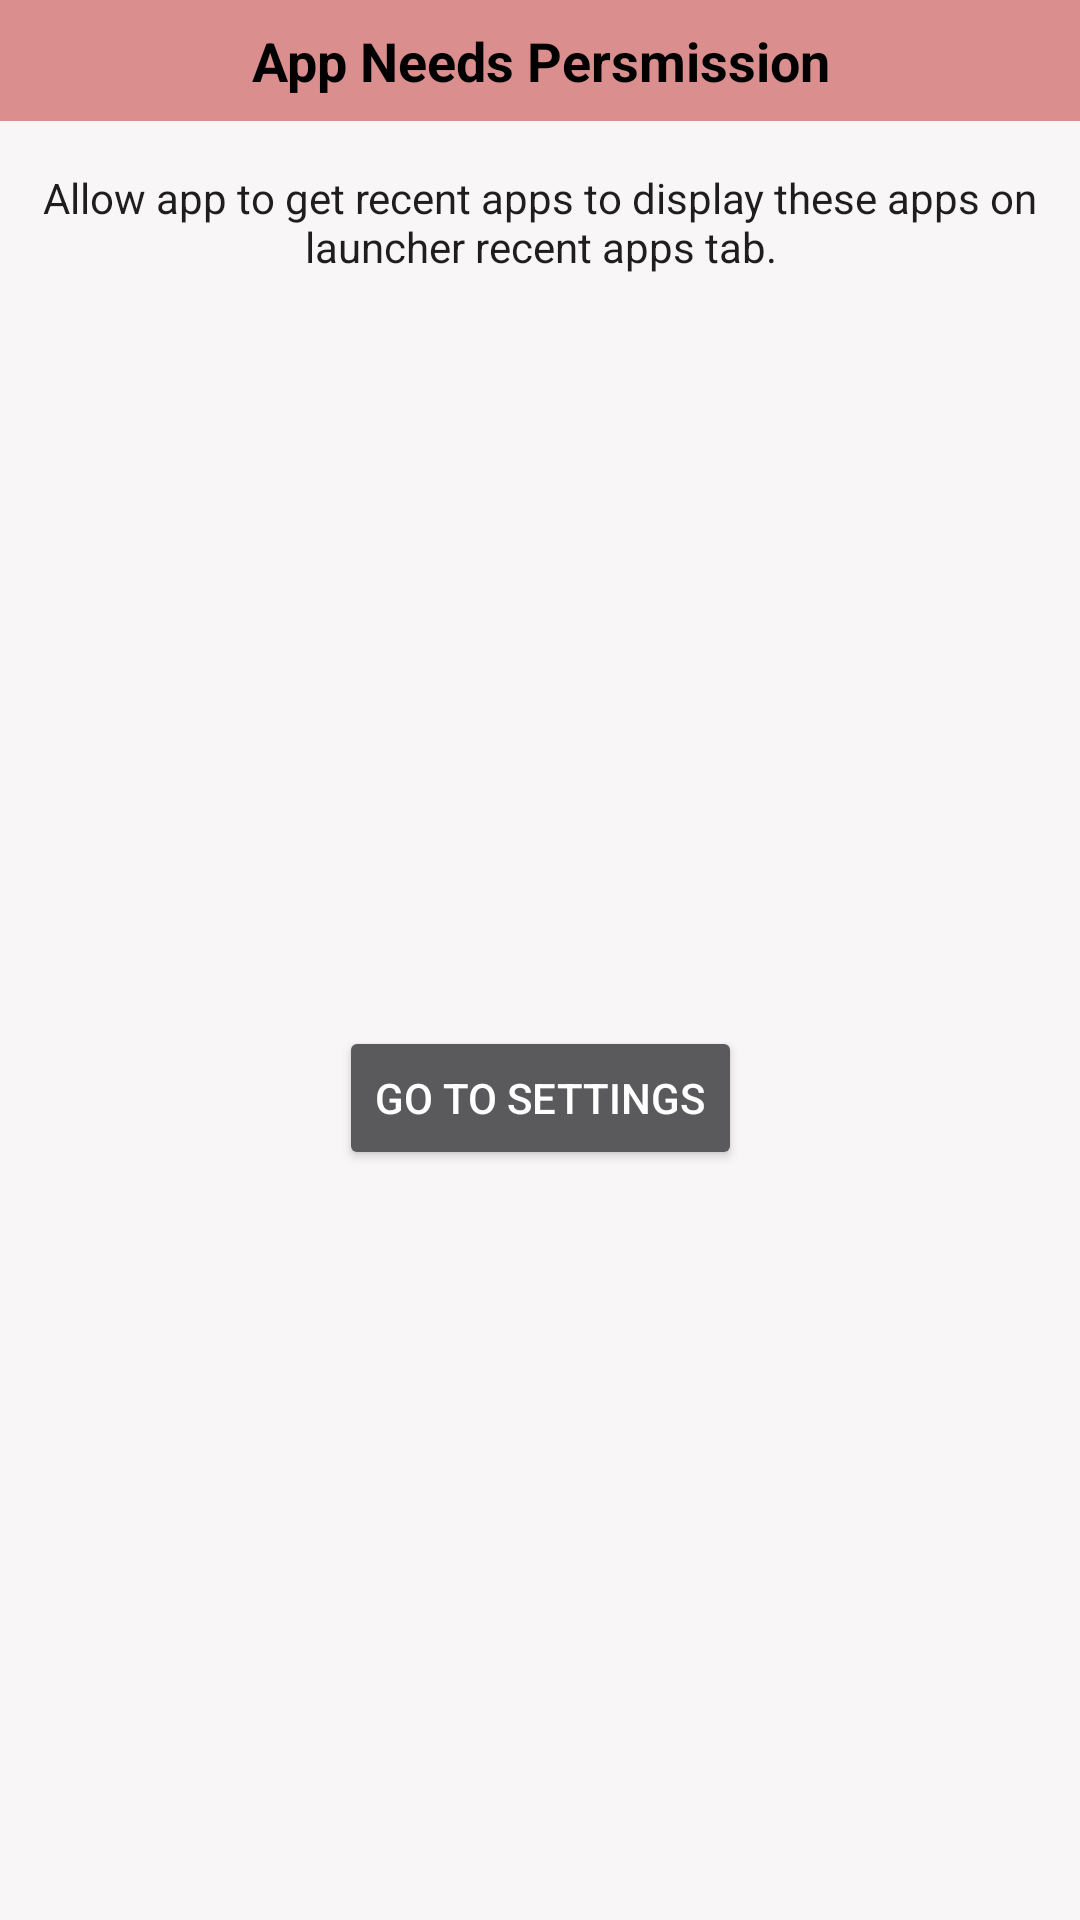

Layout XML and referenced resources for this Android screen:
<!-- AndroidManifest.xml: application theme Theme.AppCompat.NoActionBar -->
<!-- res/layout/ask_permission.xml -->
<?xml version="1.0" encoding="utf-8"?>
<androidx.constraintlayout.widget.ConstraintLayout xmlns:android="http://schemas.android.com/apk/res/android"
    xmlns:app="http://schemas.android.com/apk/res-auto"
    xmlns:tools="http://schemas.android.com/tools"
    android:layout_width="wrap_content"
    android:layout_height="wrap_content"
    android:background="#F8F6F6">

    <TextView
        android:id="@+id/textView3"
        android:layout_width="0dp"
        android:layout_height="wrap_content"
        android:background="#DA8E8E"
        android:gravity="center"
        android:padding="8dp"
        android:text="App Needs Persmission"
        android:textColor="#000000"
        android:textSize="18sp"
        android:textStyle="bold"
        app:layout_constraintEnd_toEndOf="parent"
        app:layout_constraintStart_toStartOf="parent"
        app:layout_constraintTop_toTopOf="parent" />

    <TextView
        android:id="@+id/textView5"
        android:layout_width="wrap_content"
        android:layout_height="wrap_content"
        android:layout_marginStart="32dp"
        android:layout_marginTop="16dp"
        android:layout_marginEnd="32dp"
        android:gravity="center"
        android:text="Allow app to get recent apps to display these apps on launcher recent apps tab."
        android:textColor="#1E1E1E"
        app:layout_constraintEnd_toEndOf="parent"
        app:layout_constraintStart_toStartOf="parent"
        app:layout_constraintTop_toBottomOf="@+id/textView3" />

    <Button
        android:id="@+id/settings"
        android:layout_width="wrap_content"
        android:layout_height="wrap_content"
        android:layout_marginTop="16dp"
        android:layout_marginBottom="16dp"
        android:text="Go to Settings"
        app:layout_constraintBottom_toBottomOf="parent"
        app:layout_constraintEnd_toEndOf="@+id/textView5"
        app:layout_constraintStart_toStartOf="@+id/textView5"
        app:layout_constraintTop_toBottomOf="@+id/textView5" />
</androidx.constraintlayout.widget.ConstraintLayout>
<!-- resources referenced by this layout -->
<resources>

</resources>
